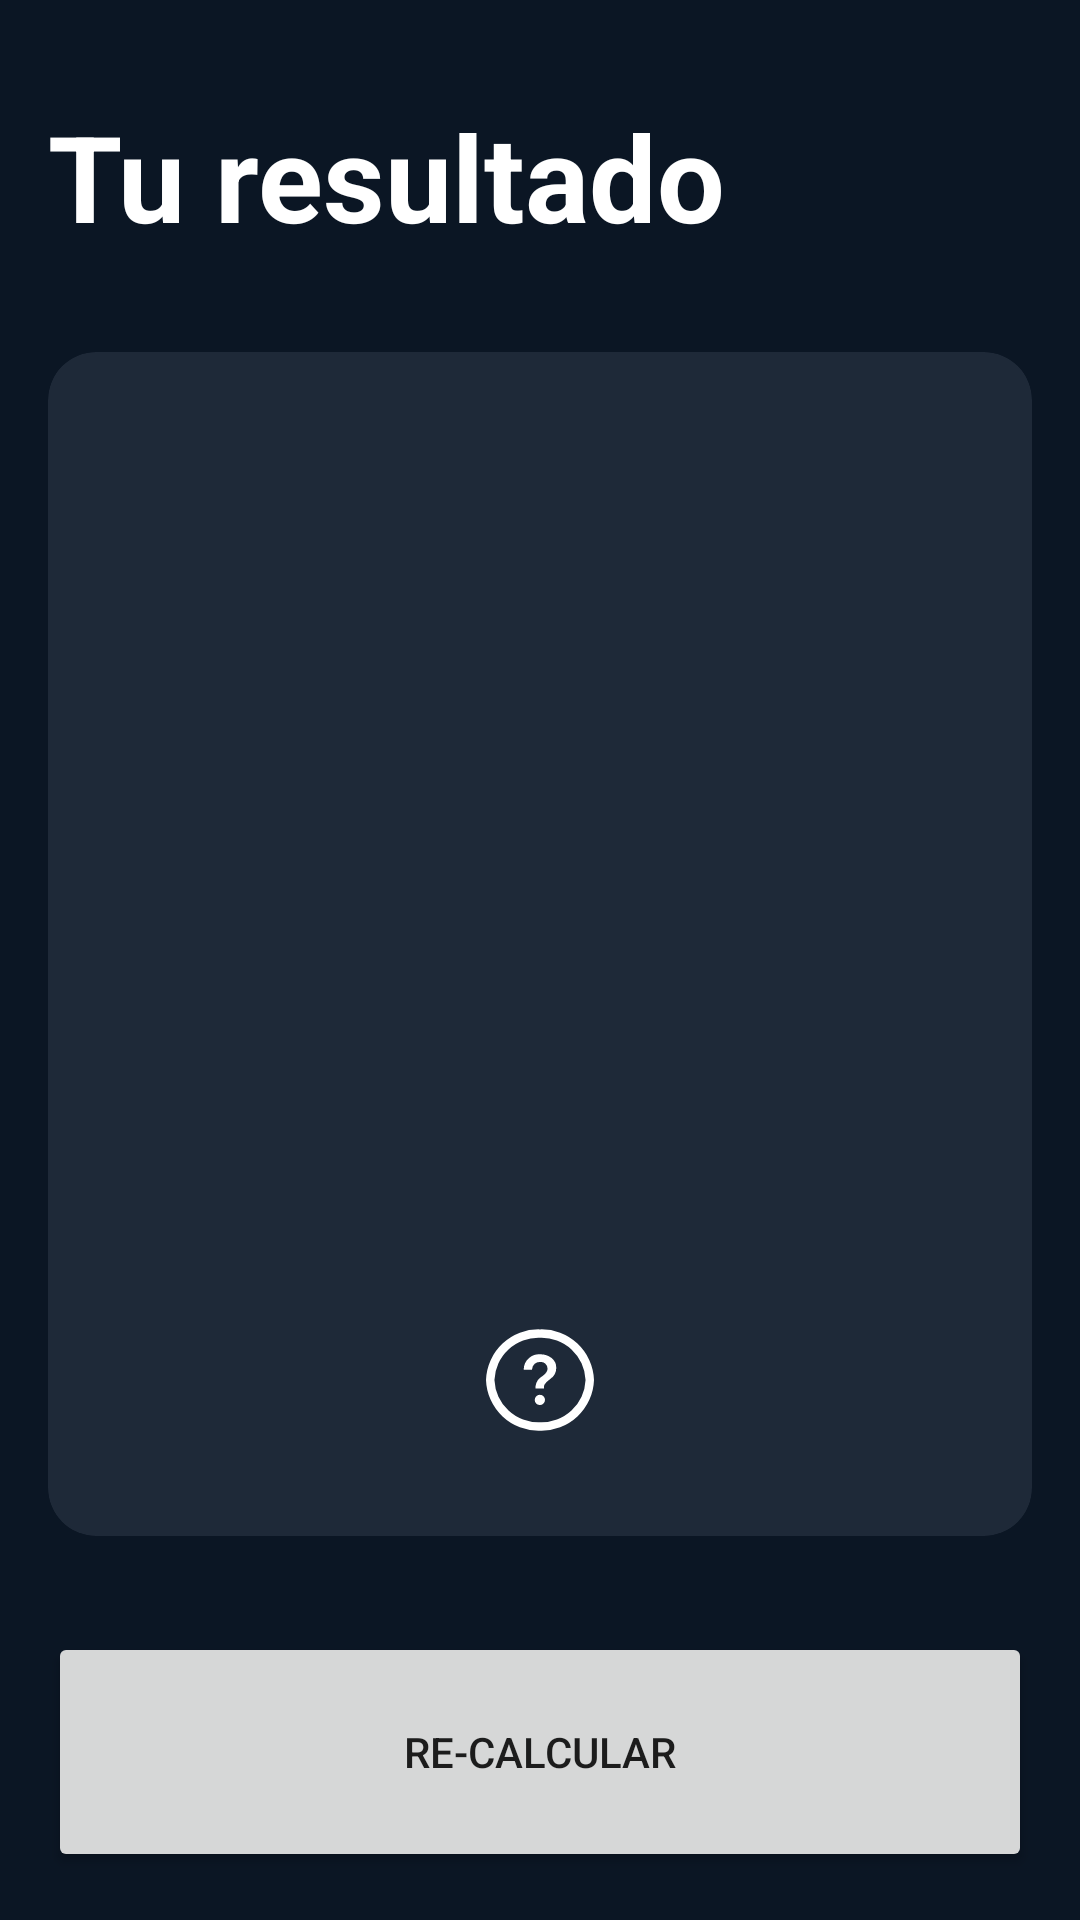

Android layout source for this screen:
<!-- AndroidManifest.xml: application theme Theme.ProyectoTMB -->
<!-- res/layout/activity_result_imc.xml -->
<?xml version="1.0" encoding="utf-8"?>
<androidx.constraintlayout.widget.ConstraintLayout xmlns:android="http://schemas.android.com/apk/res/android"
    xmlns:app="http://schemas.android.com/apk/res-auto"
    xmlns:tools="http://schemas.android.com/tools"
    android:layout_width="match_parent"
    android:layout_height="match_parent"
    android:background="@color/background_app"
    android:padding="16dp"
    tools:context=".imc.ResultImcActivity">

    <TextView
        android:id="@+id/tvTitle"
        android:layout_width="wrap_content"
        android:layout_height="wrap_content"
        android:layout_marginTop="16dp"
        android:text="@string/title_result"
        android:textColor="@color/white"
        android:textSize="40sp"
        android:textStyle="bold"
        app:layout_constraintStart_toStartOf="parent"
        app:layout_constraintTop_toTopOf="parent" />

    <androidx.cardview.widget.CardView
        android:layout_width="0dp"
        android:layout_height="0dp"
        android:layout_marginVertical="32dp"
        app:cardBackgroundColor="@color/background_component"
        app:cardCornerRadius="16dp"
        app:layout_constraintBottom_toTopOf="@+id/btnRecalculate"
        app:layout_constraintEnd_toEndOf="parent"
        app:layout_constraintStart_toStartOf="parent"
        app:layout_constraintTop_toBottomOf="@+id/tvTitle">

        <androidx.appcompat.widget.LinearLayoutCompat
            android:layout_width="match_parent"
            android:layout_height="match_parent"
            android:layout_margin="16dp"
            android:gravity="center"
            android:orientation="vertical">

            <TextView
                android:id="@+id/tvResult"
                android:layout_width="wrap_content"
                android:layout_height="wrap_content"
                android:textSize="26sp"
                android:textStyle="bold"
                tools:text="Normal" />

            <TextView
                android:id="@+id/tvIMC"
                android:layout_width="wrap_content"
                android:layout_height="wrap_content"
                android:layout_marginVertical="64dp"
                android:textColor="@color/white"
                android:textSize="70sp"
                android:textStyle="bold"
                tools:text="Normal" />

            <TextView
                android:id="@+id/tvDescription"
                android:layout_width="wrap_content"
                android:layout_height="wrap_content"
                android:textColor="@color/white"
                android:textSize="26sp"
                tools:text="Normal" />

            <ImageView
                android:id="@+id/infoIcon"
                android:layout_width="36dp"
                android:layout_height="36dp"
                android:src="@drawable/ic_info"
                android:clickable="true"

                android:contentDescription="@string/info_icon_description"
                android:layout_margin="8dp" />

        </androidx.appcompat.widget.LinearLayoutCompat>

    </androidx.cardview.widget.CardView>

    <Button
        android:id="@+id/btnRecalculate"
        android:layout_width="0dp"
        android:layout_height="80dp"
        android:text="@string/title_recalculate"
        app:layout_constraintBottom_toBottomOf="parent"
        app:layout_constraintEnd_toEndOf="parent"
        app:layout_constraintStart_toStartOf="parent" />


</androidx.constraintlayout.widget.ConstraintLayout>
<!-- resources referenced by this layout -->
<resources>
  <color name="background_app">#0B1624</color>
  <color name="background_component">#1E2938</color>
  <color name="white">#FFFFFFFF</color>
      // PALETA 1 NARANJO ROJO
  <!-- drawable ic_info (drawable) -->
  <vector xmlns:android="http://schemas.android.com/apk/res/android"
      android:width="50dp"
      android:height="50dp"
      android:viewportWidth="16"
      android:viewportHeight="16">
    <path
        android:pathData="M8,0.5A7.77,7.77 0,0 0,0 8a7.77,7.77 0,0 0,8 7.5A7.77,7.77 0,0 0,16 8,7.77 7.77,0 0,0 8,0.5zM8,14.25A6.52,6.52 0,0 1,1.25 8,6.52 6.52,0 0,1 8,1.75 6.52,6.52 0,0 1,14.75 8,6.52 6.52,0 0,1 8,14.25z"
        android:fillColor="#FFFFFF"/>
    <path
        android:pathData="M7.98,10.95m-0.76,0a0.76,0.76 0,1 1,1.52 0a0.76,0.76 0,1 1,-1.52 0"
        android:fillColor="#FFFFFF"/>
    <path
        android:pathData="M9.73,4.75A2.72,2.72 0,0 0,8 4.19a2.28,2.28 0,0 0,-2.41 2.17v0.11h1.24v-0.1A1.12,1.12 0,0 1,8 5.33a1,1 0,0 1,1.12 1c0,0.35 -0.24,0.73 -0.78,1.11a2,2 0,0 0,-1 1.46v0.36h1.24V9a0.76,0.76 0,0 1,0.23 -0.51A3.92,3.92 0,0 1,9.33 8l0.17,-0.14a2,2 0,0 0,0.91 -1.67,1.85 1.85,0 0,0 -0.68,-1.44z"
        android:fillColor="#FFFFFF"/>
  </vector>
  <string name="info_icon_description">Información adicional</string>
  <string name="title_recalculate">Re-Calcular</string>
  <string name="title_result">Tu resultado</string>
  <style name="Theme.ProyectoTMB" parent="Theme.MaterialComponents.DayNight.DarkActionBar">
          
          <item name="colorPrimary">@color/fall4</item>
          <item name="colorPrimaryVariant">@color/fall4</item>
          <item name="colorOnPrimary">@color/white</item>
          
          <item name="colorSecondary">@color/teal_200</item>
          <item name="colorSecondaryVariant">@color/teal_700</item>
          <item name="colorOnSecondary">@color/black</item>
          
          <item name="android:statusBarColor">?attr/colorPrimaryVariant</item>
          
      </style>
  <color name="fall4">#f58549</color>
  <color name="teal_200">#FF03DAC5</color>
  <color name="teal_700">#FF018786</color>
  <color name="black">#FF000000</color>
</resources>
